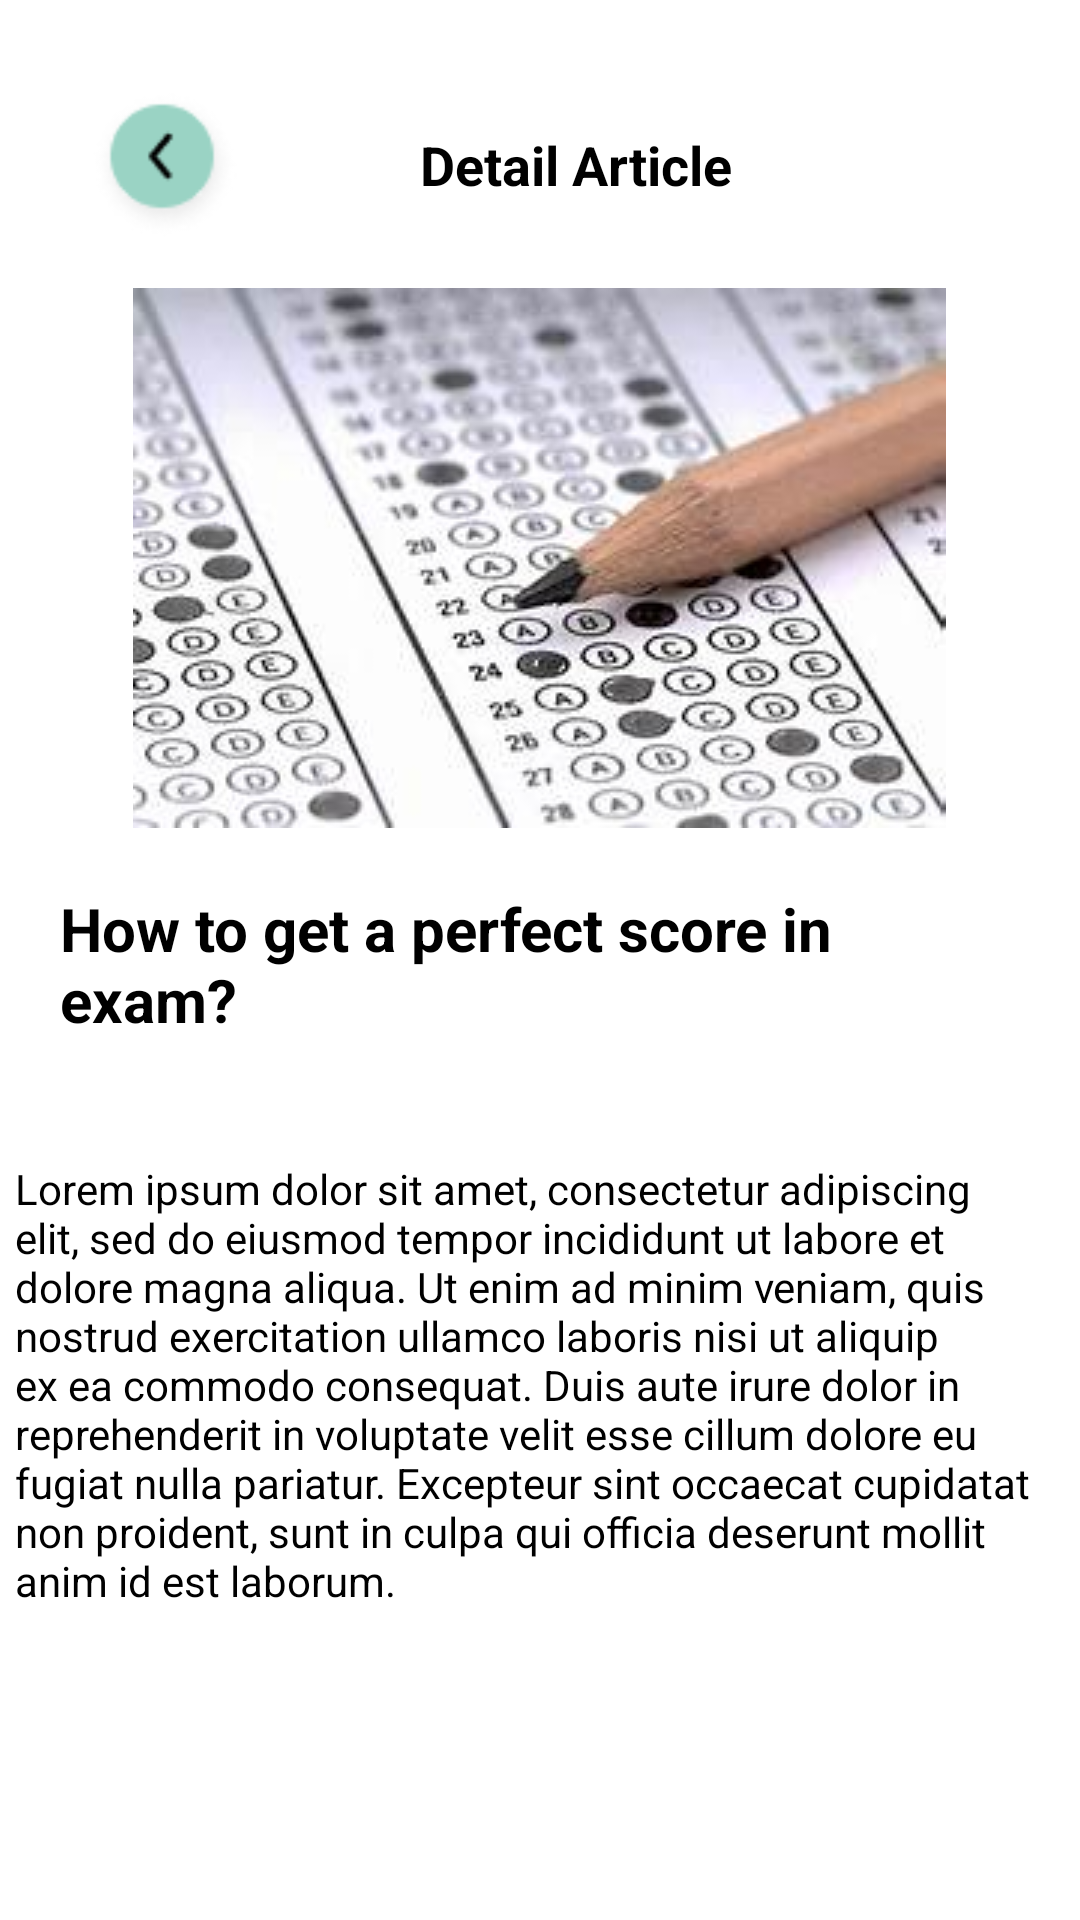

Produce the Android XML layout that renders to this screen, including the resource entries it uses.
<!-- AndroidManifest.xml: application theme Theme.FitFinessee -->
<!-- res/layout/detail_article_activity.xml -->
<?xml version="1.0" encoding="utf-8"?>
<androidx.constraintlayout.widget.ConstraintLayout
    xmlns:android="http://schemas.android.com/apk/res/android"
    xmlns:tools="http://schemas.android.com/tools"
    xmlns:app="http://schemas.android.com/apk/res-auto"
    android:layout_width="match_parent"
    android:layout_height="match_parent"
    android:background="@color/white"
    tools:context=".DetailArticleActivity">



    <LinearLayout
        android:id="@+id/linear_title"
        android:layout_width="match_parent"
        android:layout_height="wrap_content"
        android:orientation="horizontal"
        android:layout_marginLeft="10dp"
        android:gravity="center_vertical"
        android:layout_marginTop="30dp"
        app:layout_constraintTop_toTopOf="parent"
        app:layout_constraintLeft_toLeftOf="parent"
        app:layout_constraintRight_toRightOf="parent">

        <ImageView
            android:id="@+id/btn_back"
            android:layout_width="50dp"
            android:layout_height="50dp"
            android:layout_marginLeft="20dp"
            android:gravity="center_horizontal"
            android:src="@drawable/arrow">

        </ImageView>

        <TextView
            android:id="@+id/headline"
            android:layout_width="wrap_content"
            android:layout_height="wrap_content"
            android:gravity="center"
            android:text="Detail Article"
            android:textColor="@color/black"
            android:textStyle="bold"
            android:textSize="18sp"
            android:layout_marginLeft="60dp"/>

    </LinearLayout>

    <LinearLayout
        android:id="@+id/contentarticle"
        android:layout_width="match_parent"
        android:layout_height="wrap_content"
        android:layout_marginTop="16dp"
        android:orientation="vertical"
        android:gravity="center_horizontal"
        app:layout_constraintTop_toBottomOf="@id/linear_title">

        <ImageView
            android:id="@+id/img_title"
            android:layout_width="wrap_content"
            android:layout_height="wrap_content"
            android:src="@drawable/img"
            app:layout_constraintTop_toBottomOf="parent"
            app:layout_constraintRight_toRightOf="parent"
            app:layout_constraintLeft_toLeftOf="parent"
            tools:layout_editor_absoluteX="105dp"/>

        <TextView
            android:id="@+id/title"
            android:layout_width="wrap_content"
            android:layout_height="wrap_content"
            android:layout_margin="20dp"
            android:gravity="center_vertical"
            android:text="How to get a perfect score in exam?"
            android:textStyle="bold"
            android:textColor="@color/black"
            android:textSize="20dp"
            app:layout_constraintTop_toBottomOf="@id/img_title"
            app:layout_constraintLeft_toLeftOf="parent"
            app:layout_constraintRight_toRightOf="parent"
            tools:layout_editor_absoluteX="180dp" />

        <TextView
            android:id="@+id/content"
            android:layout_width="350dp"
            android:layout_height="wrap_content"
            android:layout_margin="20dp"
            android:gravity="center_vertical"
            android:textColor="@color/black"
            android:text="Lorem ipsum dolor sit amet, consectetur adipiscing elit, sed do eiusmod tempor incididunt ut labore et dolore magna aliqua. Ut enim ad minim veniam, quis nostrud exercitation ullamco laboris nisi ut aliquip ex ea commodo consequat. Duis aute irure dolor in reprehenderit in voluptate velit esse cillum dolore eu fugiat nulla pariatur. Excepteur sint occaecat cupidatat non proident, sunt in culpa qui officia deserunt mollit anim id est laborum."
            android:textStyle="normal"
            android:textSize="14sp"
            app:layout_constraintTop_toBottomOf="@id/title"
            app:layout_constraintLeft_toLeftOf="parent"
            app:layout_constraintRight_toRightOf="parent"
            tools:layout_editor_absoluteX="30dp" />

    </LinearLayout>






</androidx.constraintlayout.widget.ConstraintLayout>
<!-- resources referenced by this layout -->
<resources>
  <color name="black">#000000</color>
  <color name="white">#FFFFFF</color>
  <!-- drawable arrow: png bitmap (drawable, 2312 bytes) -->
  <!-- drawable img: png bitmap (drawable, 86238 bytes) -->
  <style name="Theme.FitFinessee" parent="Base.Theme.FitFinessee" />
  <style name="Base.Theme.FitFinessee" parent="Theme.Material3.DayNight.NoActionBar">
          
          
      </style>
</resources>
